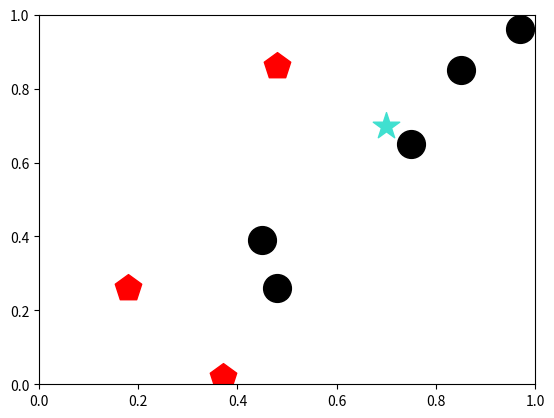

Python code for this plot:
import matplotlib.pyplot as plt
import random
import numpy as np
import math

import statistics # added for the mean computation
from collections import defaultdict # added to compare elements of the list
from itertools import tee # to allow pairwise comparisons


class Target:
    def __init__(self,name,x,y): # no indetermination in the target's position
        self.name = name
        self.x = x
        self.y = y

class Obstacle: # Just a point for now
    _registry = []

    def __init__(self,name,x,y):
        self._registry.append(self)
        self.name = name
        self.x = x
        self.y = y

class Robotx(object):
    _registry = []

    # def __init__(self, name, alphax, betax, alphay, betay, gamma, delta):
    def __init__(self, name, alphax, betax, alphay, betay, gamma, delta, position):
        self._registry.append(self)
        self.name = name
        self.alphax = alphax
        self.betax = betax
        self.alphay = alphay
        self.betay = betay
        self.gamma = gamma
        self.delta = delta
        self.position = position # new -- I need it for sound
        
    # position is needed if we wanna add sonification

def reward(T, betax, betay):
    return 1 - ((T.x - betax)**2 + (T.y - betay)**2)**0.5
    # the closer the target, the less the distance, the higher the reward

def plot_scatterplot():
    for i in Robotx._registry:
        plt.scatter(i.betax, i.betay, s = 400, marker = 'o', color = 'black')
    
    plt.scatter(T.x, T.y, s = 400, marker = '*', color = 'turquoise')

    for o in Obstacle._registry:
        plt.scatter(o.x, o.y, s = 400, marker = 'p', color = 'red')

    plt.axis([0, 1, 0, 1])

    plt.show() 

# Change the position and reward of the robot
def reshuffling_position (r):
    r.alphax = round(random.uniform(0, 1), 2)
    r.betax = round(1 - r.alphax, 2)
    r.alphay = round(random.uniform(0, 1), 2)
    r.betay = round(1 - r.alphay, 2)
    r.delta = round(reward(T, r.betax, r.betay),2)
    r.gamma = round(1 - reward(T, r.betax, r.betay),2)

# Check if the robot is too near an obstacle
def obstacle_check(r,obs):
    diff_threshold = 0.2
    obs_colision = False
    for o in obs._registry:
        if ((math.fabs(r.betax - o.x) <= diff_threshold) and (math.fabs(r.betay - o.y) <= diff_threshold)): # to avoid the obstacle (if at least one is True)
            obs_colision = True

    return obs_colision


# --- Define Target ---
T = Target("T", 0.7, 0.7)

# --- Define Obstacle ---

for obs in range (3):
    shuffle_obstacle = True
    while shuffle_obstacle:
        shuffle_obstacle = False
        x_obs = round(random.uniform(0, 1), 2)
        y_obs = round(random.uniform(0, 1), 2)
        if math.fabs(x_obs - T.x) <= 0.1 or math.fabs(y_obs - T.y) <= 0.1 :
            shuffle_obstacle = True
        else:
            O = Obstacle("Oo", x_obs, y_obs)

"""
O1 = Obstacle("Oo", 0.8, 0.2)
O2 = Obstacle("Oo", 0.7, 0.6)
O3 = Obstacle("Oo", 0.7, 0.5)
O4 = Obstacle("Oo", 0.3, 0.4)
O5 = Obstacle("Oo", 0.2, 0.5)
"""
num_of_robots = 5
threshold_delta = 0.5


# --- Creation of the robots ---
dict_rob = {}
dict_rob.clear()

for tag in range(1,num_of_robots+1):
    x_pos = round(random.uniform(0, 1), 2)
    y_pos = round(random.uniform(0, 1), 2)
    x_pos_inv = round(1-x_pos,2)
    y_pos_inv = round(1-y_pos,2)

    dict_rob["R{0}".format(tag)] = Robotx("R{0}".format(tag), x_pos, x_pos_inv, y_pos, y_pos_inv, 1 - reward(T, x_pos_inv, y_pos_inv), reward(T, x_pos_inv, y_pos_inv), tag)
    R = dict_rob["R{0}".format(tag)]
    MessageR = [R.alphax, R.betax, R.alphay, R.betay, R.gamma, R.delta, R.position]


    with open('R{0}_values.txt'.format(tag), 'w') as dataFile:
        for d in MessageR:
            dataFile.write(f"{d}\n")
"""
print("--- Initial position ---")
print("name/pos_x/pos_y/delta/gamma/tag")
for k in Robotx._registry:
    print(f"{k.name} {k.betax:.2f} {k.betay:.2f} {k.delta:.2f} {k.gamma:.2f} {k.position}")
"""

#plot_scatterplot()


shuffling = True
iter = 0
while (shuffling):
    
    result = all(i.delta >= threshold_delta for i in Robotx._registry)
    #print("Do all the robots have a reward greater than 0.8? : " + str(result))

    # Untile all robot are not near the Target, reshuffle again
    shuffling = not result       

    # --- Reshuffle ---
    for r in Robotx._registry:
        # If the robot is not near of the Target and not in an Obstacle, then reshuffle
        if (r.delta <= threshold_delta):
            #print(r.name,"Reshuffle...")
            flag = True
            # Until the robot are not in an obstacle, reshuffle
            while flag:
                flag = False

                reshuffling_position(r)
                flag = obstacle_check(r,Obstacle)
                """
                if flag == False:
                    # Rewrite the final new position
                    MessageR = [r.alphax, r.betax, r.alphay, r.betay, r.gamma, r.delta, r.position]
                    with open(f"{r.name}_values_forced.txt", 'w') as dataFile:
                        for d in MessageR:
                            dataFile.write(f"{d}\n")      
    
    print("--- Position after reshuffle (low delta) ---")
    for k in Robotx._registry:
        print(f"{k.name} {k.betax:.2f} {k.betay:.2f} {k.delta:.2f} {k.gamma:.2f} {k.position}")
    """
    iter += 1
    #plot_scatterplot()

plot_scatterplot()
print("number of iteration :",iter)
